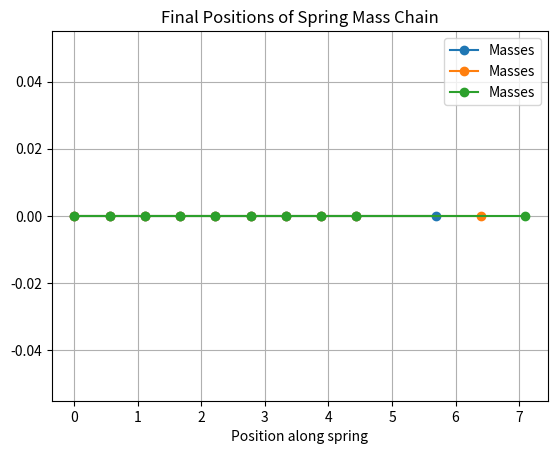

This figure's Python source:
import numpy as np
import matplotlib.pyplot as plt


n = 10 # number of spring mass pairs
dt = 0.1

A_DD = np.zeros((n, n))
spring_length = 5 # cm
natural_length = 11.73
m = 1# mass for spring mass chain in kg
syringe_mass = 1# kg
large_mass = 1000
dl = 0.5

for _ in range(0, n):
        # last row
    if _ == n - 1:
        A_DD[_, _] = 1
        A_DD[_, _-1] = -1

    elif _ == 0:
        A_DD[_, _] = 1
        A_DD[_, _+1] = -1

        # other rows
    else:
        A_DD[_, _ - 1] = -1
        A_DD[_, _] = 2
        A_DD[_, _ + 1] = 1
k = 1
A_DD = k*A_DD
initial_positions = np.linspace(0, spring_length, n)
u = np.full(n, fill_value=0.0)
B_DD = np.zeros(n)
B_DD[-1] = -natural_length*k
B_DD[0] = natural_length*k
M = np.diag(np.full(n, m))
M[-1, -1] = syringe_mass
M[0, 0] = large_mass
d1u = np.zeros(n)

while u[-1] < dl:
    d2u = np.linalg.solve(M, -A_DD@u - B_DD)
    d1u += d2u * dt
    u += d1u * dt

print(u)
final_positions = initial_positions + u
plt.plot(final_positions, np.zeros_like(final_positions), 'o-', label="Masses")
plt.xlabel("Position along spring")
plt.title("Final Positions of Spring Mass Chain")
plt.grid(True)
plt.legend()
plt.show()

# moving on to second part of ode once it is in the skin

mu_s = 1 # friction coefficient for skin
d0 = 10

for _ in range(0, n):
        # last row
    if _ == n - 1:
        A_DD[_, _] = 1
        A_DD[_, _-1] = -1

    elif _ == 0:
        A_DD[_, _] = -1
        A_DD[_, _+1] = 1

        # other rows
    else:
        A_DD[_, _ - 1] = 1
        A_DD[_, _] = -2
        A_DD[_, _ + 1] = 1

A_DD = k*A_DD
A_DD[-1, -1] += mu_s*d0
B_DD = np.zeros(n)
B_DD[-1] = -k*(natural_length) + mu_s*d0
M = np.diag(np.full(n, m))
M[-1, -1] = syringe_mass
M[0, 0] = large_mass

while u[-1] < dl:
    d2u = np.linalg.solve(M, -A_DD@u - B_DD)
    d1u += d2u * dt
    u += d1u * dt

final_positions +=  u
print(u)
plt.plot(final_positions, np.zeros_like(final_positions), 'o-', label="Masses")
plt.xlabel("Position along spring")
plt.title("Final Positions of Spring Mass Chain")
plt.grid(True)
plt.legend()
plt.show()


####################################################################################################
# moving on to third part of ode once its in the fat


mu_f = 0.5 # friction coefficient for skin
d1 = 10

for _ in range(0, n):
    if _ == 0:
        A_DD[_, _] = -2
        A_DD[_, _ + 1] = 1

        # last row
    elif _ == n - 1:
        A_DD[_, _] = -1 - mu_f*u[-1]/k

        # other rows
    else:
        A_DD[_, _ - 1] = 1
        A_DD[_, _] = -2
        A_DD[_, _ + 1] = 1
k = 15
A_DD = k*A_DD
B_DD = np.zeros(n)
B_DD[-1] = natural_length + mu_s*(d1-d0) + mu_f*(d1)
M = np.diag(np.full(n, m))
M[-1, -1] = syringe_mass

while u[-1] < dl:
    d2u = np.linalg.solve(M, -A_DD@u + B_DD)
    d1u += d2u * dt
    u += d1u * dt

final_positions += u

plt.plot(final_positions, np.zeros_like(final_positions), 'o-', label="Masses")
plt.xlabel("Position along spring")
plt.title("Final Positions of Spring Mass Chain")
plt.grid(True)
plt.legend()
plt.show()